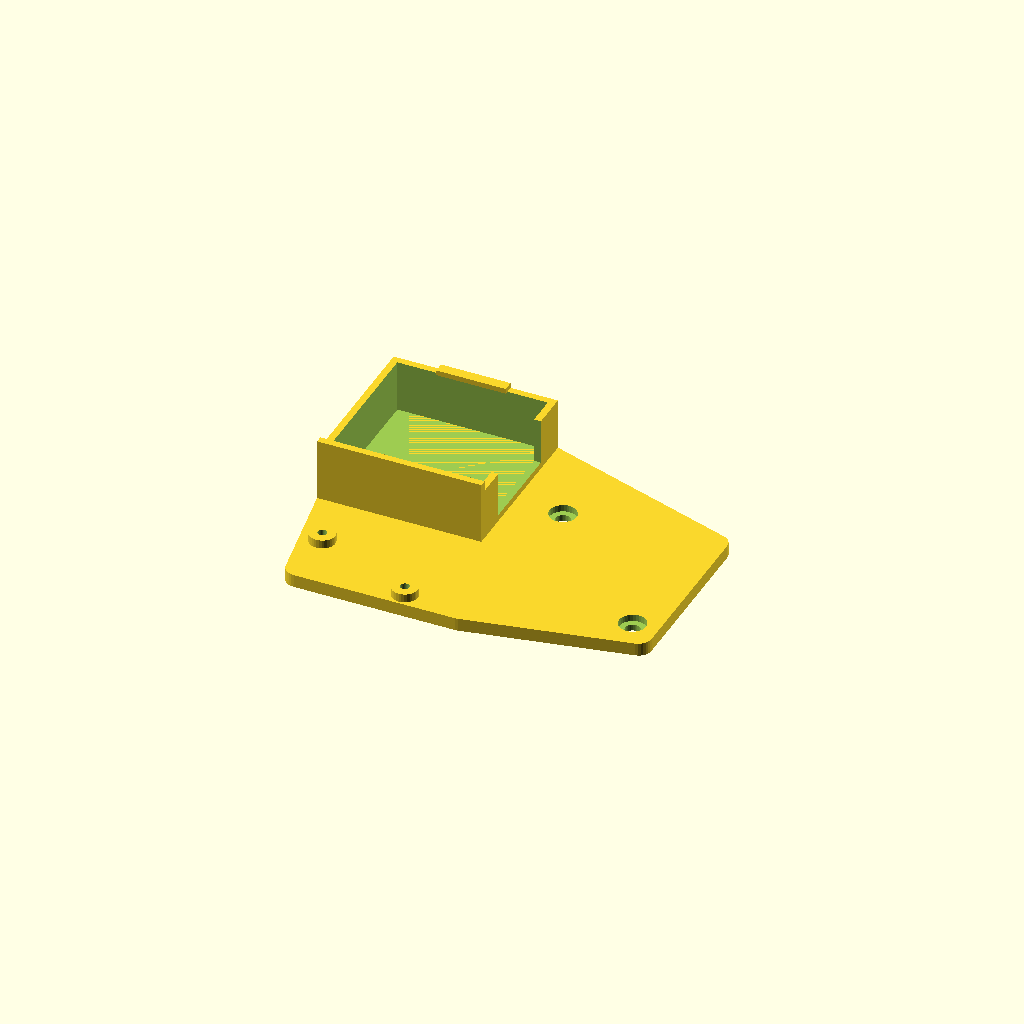
Cell 1: rendered with the file's own defaults.
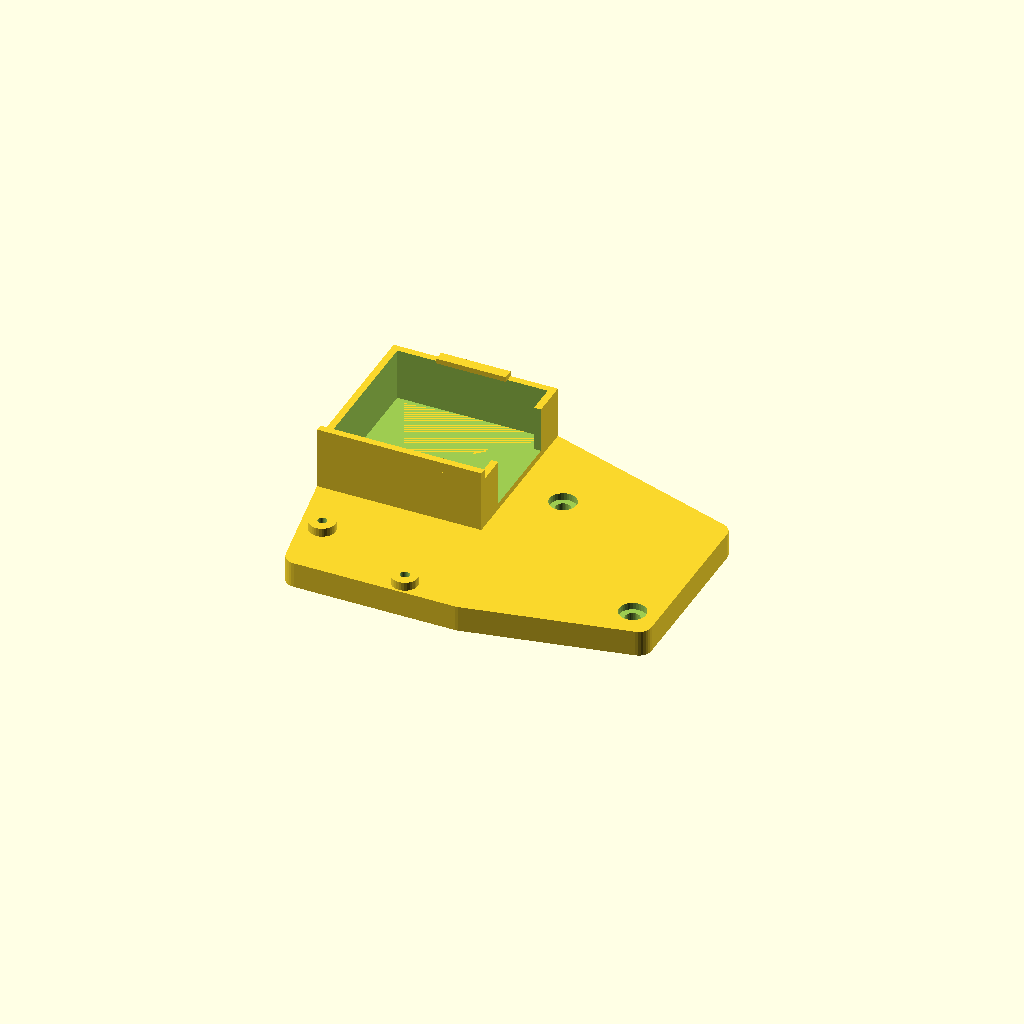
Cell 2 — PLATE_T set to 6, the other parameters unchanged.
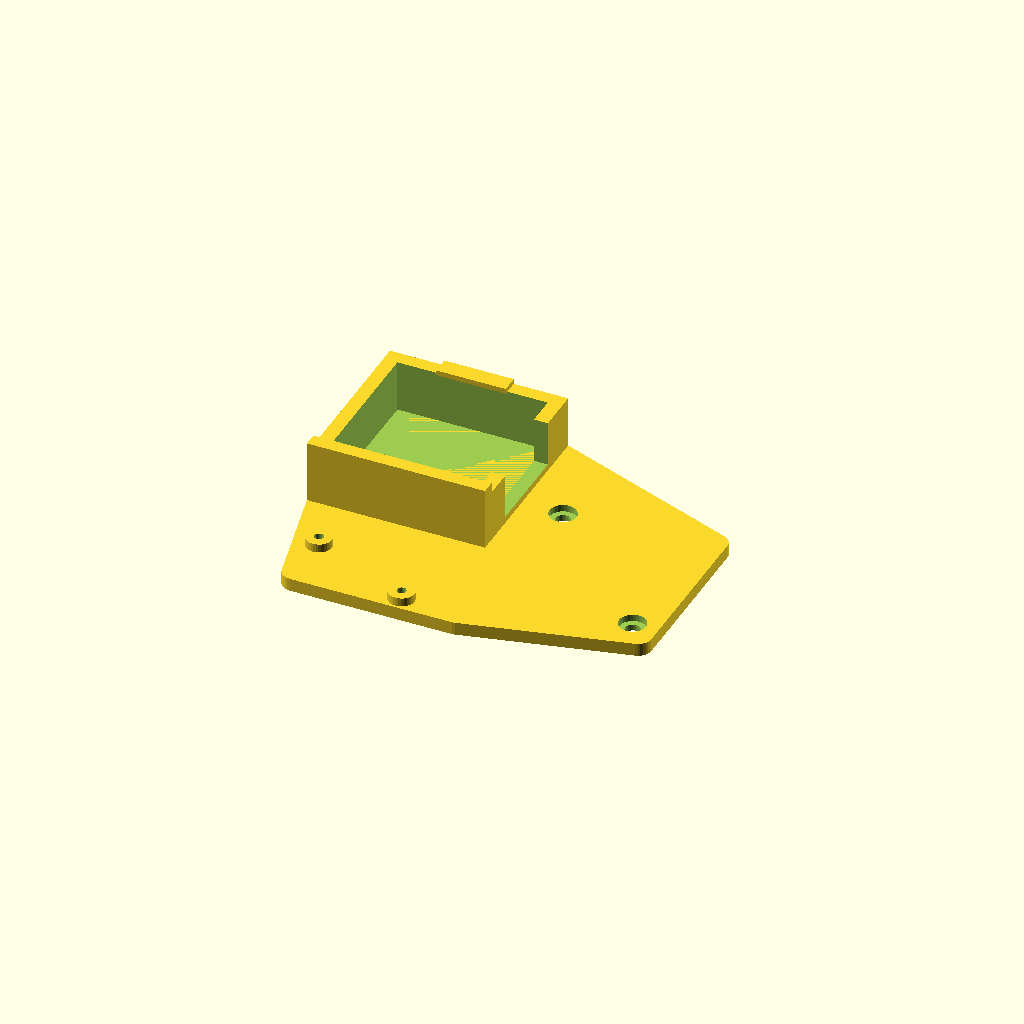
Cell 3 — SW set to 3.2, the other parameters unchanged.
One fixed orthographic camera (rotation 55°, 0°, 25°; colour scheme Cornfield) for every cell.
OpenSCAD source file mechanical/parts/camera_pod.scad:
// Camera pod — hangs from a bay's ceiling (the bottom of the tray above, or the cap plate) and looks
// straight down at the board: an Arducam Mega 3MP SPI camera in its case (B0434, the 145° LN018 lens) and
// the pod board right behind it (electronics/camera-pod: the PH-8 lead from the bay's own node J6, the
// Mega's 3.3 V and header, four white LEDs along the edge beside the camera), so nothing is soldered.
//
//   -D 'PART="pod"'       the printed pod (dark PETG, opaque): a plate screwed to the ceiling's four
//                         camera inserts on a diagonal (2 × M3×8 from below), a sleeve the Mega's case snaps into, lens
//                         down at the lens spot, its rear wall carried down as the baffle between the
//                         LEDs and the lens, and the pod board's two standoffs behind it
//   -D 'PART="diffuser"'  white PETG: a 1 mm floor DIFF_GAP under the LEDs on two posts, which clamp the
//                         board to its standoffs (2 × PT 2.6×14 through both), open round J2's housing
//   -D 'PART="mega"', "podpcb", "podpcb_parts"   the camera and the board, for the viewer and the renders
//
// Pod frame: origin at the insert square's centre (config/rack.yaml › bay.camera_mount) on the
// ceiling's underside, x and y as the carrier's, the pod below z = 0.  The lens axis is at
// bay.camera_lens; the inserts sit right of the node above and clear of its drag chain, on the cap
// plate's 30 mm grid, so one pod fits every row.  The board: config/rack.yaml › pcb.camera_pod,
// components (LEDs) down, its LED edge (KiCad y = 0) against the baffle, KiCad x = carrier x.
// PLACEHOLDERS: the Mega's case (MEGA_*): Arducam gives 33 × 33 mm and 35 mm overall with the stock
// M12, no drawing; measure the first one (the case, the XH's side and height) before printing.
// Print: the pod upside down (the ceiling face on the bed), the diffuser floor down; no supports.
include <../lib/carrier.scad>

PART = "pod";
LENS = CAM_LENS - CAM_CENTER;           // the lens axis in the pod frame
PLATE_T = 3;
P = CAM_MOUNT[2] / 2;
PAD = P + 6;                            // the plate's half-width around the insert square

MEGA_CASE = [34, 34, 12];               // the case: x × y × height, its back against the plate (PLACEHOLDER)
MEGA_HOLDER = [14, 6];                  // the M12 holder under the case: square, height (PLACEHOLDER)
MEGA_OPTIC = [14, 9.5];                 // the LN018 lens: Ø, length out of the holder (10 mm overall)
MEGA_XH = [15, 6, 7];                   // its white XH 6-pin on the case's right side: along y, out, height (PLACEHOLDER)
// the sleeve's window on the XH's side, open from the case's face: the XH and its plug slide up through it as the
// case goes in; 3 mm wider than the XH each side and 1 mm over its top (width along y, height over the case's face)
XH_WIN = [MEGA_XH[0] + 6, (MEGA_CASE[2] + MEGA_XH[2]) / 2 + 1];
FIT = 0.3;                              // the sleeve's clearance round the case, per side
SW = 1.6;                               // the sleeve's walls
LIP = 0.8;                              // its snap lips under the case, front and rear

POD_GAP = 2;                            // the plate → the pod board's bare back
LED_H = 0.8;                            // 2835 LEDs
DIFF_GAP = 7;                           // the LEDs' face → the diffuser (5–10 mm)
DIFF_T = 1;

CASE_Z = -PLATE_T - MEGA_CASE[2];       // the case's lens face
LENS_Z = CASE_Z - MEGA_HOLDER[1] - MEGA_OPTIC[1];   // the lens tip
SLEEVE = [MEGA_CASE[0] + 2 * FIT + 2 * SW, MEGA_CASE[1] + 2 * FIT + 2 * SW];
BOARD0 = [LENS[0] - (POD_LEDS[0] + POD_LEDS[len(POD_LEDS) - 1]) / 2,   // KiCad (0, 0): the LEDs centred on
          LENS[1] + SLEEVE[1] / 2 + 0.5];                               // the lens, the LED edge at the baffle
PCB_Z = -PLATE_T - POD_GAP;             // the board's back
FACE_Z = PCB_Z - POD_PCB_T;             // its component face (down)
DIFF_Z = FACE_Z - LED_H - DIFF_GAP;     // the diffuser floor's top face
BAFFLE_Z = DIFF_Z - DIFF_T - 2;         // the baffle's bottom, below the diffuser
DIFF = [29, POD_PCB_SIZE[1] - 2];       // the diffuser floor from the board's left edge and LED edge (stops short of J1)
J2_CUT = [POD_HEADER[0] - 9.5, POD_HEADER[1] - 5, 19, 12];   // J2's Dupont housing passes: x, y, w, d (KiCad)

function board(k) = BOARD0 + k;         // KiCad → pod frame (components down, x and y as the carrier's)

module plate_2d() hull() {
    square(2 * PAD, center = true);
    translate(LENS) square(SLEEVE, center = true);
    translate(BOARD0) square(POD_PCB_SIZE);
}

module pod() {
    s = SLEEVE;
    difference() {
        union() {
            translate([0, 0, -PLATE_T]) linear_extrude(PLATE_T) offset(r = 3) offset(delta = -3) plate_2d();
            // the sleeve, its rear wall down past the diffuser: the baffle
            translate([LENS[0], LENS[1], 0]) difference() {
                union() {
                    translate([-s[0] / 2, -s[1] / 2, CASE_Z]) cube([s[0], s[1], MEGA_CASE[2] + EPS]);
                    translate([-s[0] / 2, s[1] / 2 - SW, BAFFLE_Z]) cube([s[0], SW, CASE_Z - BAFFLE_Z + EPS]);
                    // the lips under the case: the rear one on the baffle's inner face, the front one carried
                    // under its wall (it touched the wall only along an edge: a loose sliver in the print)
                    translate([-8, s[1] / 2 - SW - LIP, CASE_Z - 1.2]) cube([16, LIP, 1.2]);
                    translate([-8, -s[1] / 2, CASE_Z - 1.2]) cube([16, SW + LIP, 1.2]);
                }
                translate([-s[0] / 2 + SW, -s[1] / 2 + SW, CASE_Z - EPS]) cube([s[0] - 2 * SW, s[1] - 2 * SW, MEGA_CASE[2] + EPS]);
                // the XH's side (XH_WIN)
                translate([s[0] / 2 - SW - EPS, -XH_WIN[0] / 2, CASE_Z - EPS]) cube([SW + 2 * EPS, XH_WIN[0], XH_WIN[1] + EPS]);
            }
            for (h = POD_PCB_HOLES) translate([board(h)[0], board(h)[1], PCB_Z]) cylinder(d = 6, h = POD_GAP + EPS);
        }
        // 2 × M3×8 on a diagonal up into the ceiling's inserts (run on past them: tray.scad), heads in
        // counterbores: two screws fix a 12 g pod.  No locating rib: the pod prints ceiling face down, so
        // nothing can stand proud of that face, and the two screws already set where it sits and its turn
        for (s = [-1, 1]) translate([s * P, s * P, -PLATE_T - EPS]) {
            cylinder(d = M3_CLEAR, h = PLATE_T + 2 * EPS);
            cylinder(d = 6.2, h = 1.6);
        }
        for (h = POD_PCB_HOLES) translate([board(h)[0], board(h)[1], PCB_Z - EPS]) cylinder(d = 2.1, h = POD_GAP + PLATE_T - 0.8);
    }
}

// the diffuser: a 1 mm floor under the LED edge and the board's middle, on two posts at the board's holes
module diffuser() {
    post = FACE_Z - DIFF_Z;
    difference() {
        union() {
            translate([BOARD0[0], BOARD0[1] - 0.5, DIFF_Z - DIFF_T]) cube([DIFF[0], DIFF[1] + 0.5, DIFF_T]);
            for (h = POD_PCB_HOLES) translate([board(h)[0], board(h)[1], DIFF_Z - EPS]) cylinder(d = 5.5, h = post + EPS);
        }
        translate([board([J2_CUT[0], J2_CUT[1]])[0], board([J2_CUT[0], J2_CUT[1]])[1], DIFF_Z - DIFF_T - EPS])
            cube([J2_CUT[2], J2_CUT[3], DIFF_T + 2 * EPS]);
        for (h = POD_PCB_HOLES) translate([board(h)[0], board(h)[1], DIFF_Z - DIFF_T - EPS]) {
            cylinder(d = 2.9, h = post + DIFF_T + 2 * EPS);
            cylinder(d = 5.2, h = 1.0);
        }
    }
}

// the Mega stand-in: its case, the white XH on its right side, the M12 holder and the lens
module mega() translate([LENS[0], LENS[1], 0]) {
    translate([-MEGA_CASE[0] / 2, -MEGA_CASE[1] / 2, CASE_Z]) cube(MEGA_CASE);
    translate([MEGA_CASE[0] / 2, -MEGA_XH[0] / 2, CASE_Z + (MEGA_CASE[2] - MEGA_XH[2]) / 2]) cube([MEGA_XH[1], MEGA_XH[0], MEGA_XH[2]]);
    translate([-MEGA_HOLDER[0] / 2, -MEGA_HOLDER[0] / 2, CASE_Z - MEGA_HOLDER[1]]) cube([MEGA_HOLDER[0], MEGA_HOLDER[0], MEGA_HOLDER[1] + EPS]);
    translate([0, 0, LENS_Z]) cylinder(d = MEGA_OPTIC[0], h = MEGA_OPTIC[1] + EPS, $fn = 48);
}

// the pod board stand-in (config/rack.yaml › pcb.camera_pod): the board, then J1 and J2's housing (the viewer's
// site/camera.js draws the LEDs and their light)
module podpcb() translate([BOARD0[0], BOARD0[1], FACE_Z]) difference() {
    linear_extrude(POD_PCB_T) offset(r = 1.5) offset(delta = -1.5) square(POD_PCB_SIZE);
    for (h = POD_PCB_HOLES) translate([h[0], h[1], -1]) cylinder(d = 2.7, h = POD_PCB_T + 2);
}
module podpcb_parts() translate([BOARD0[0], BOARD0[1], FACE_Z]) {
    translate([31, POD_LEAD_Y - 10, -5.6]) cube([8.65, 20, 5.6]);                           // J1, S8B-PH-SM4-TB
    translate([POD_HEADER[0] - 7.62, POD_HEADER[1] - 2.5, -2.5]) cube([15.24, 5, 2.5]);     // J2's plastic
}
// the Mega cable's Dupont housing on J2 (with the board's KiCad model, the only stand-in left)
module podpcb_dupont() translate([BOARD0[0], BOARD0[1], FACE_Z])
    translate([POD_HEADER[0] - 7.62, POD_HEADER[1] - 1.27, -2.5 - 14]) cube([15.24, 2.54, 14]);

if (PART == "pod") rotate([180, 0, 0]) pod();
else if (PART == "diffuser") diffuser();
else if (PART == "podpcb") podpcb();
else if (PART == "podpcb_parts") { podpcb_parts(); podpcb_dupont(); }
else if (PART == "podpcb_dupont") podpcb_dupont();
else mega();
Parameter table extracted from the source (name, type, default, range or options):
PART: string, default "pod"
PLATE_T: number, default 3
MEGA_CASE: vector, default [34, 34, 12]
MEGA_HOLDER: vector, default [14, 6]
MEGA_OPTIC: vector, default [14, 9.5]
MEGA_XH: vector, default [15, 6, 7]
FIT: number, default 0.3
SW: number, default 1.6
LIP: number, default 0.8
POD_GAP: number, default 2
LED_H: number, default 0.8
DIFF_GAP: number, default 7
DIFF_T: number, default 1
